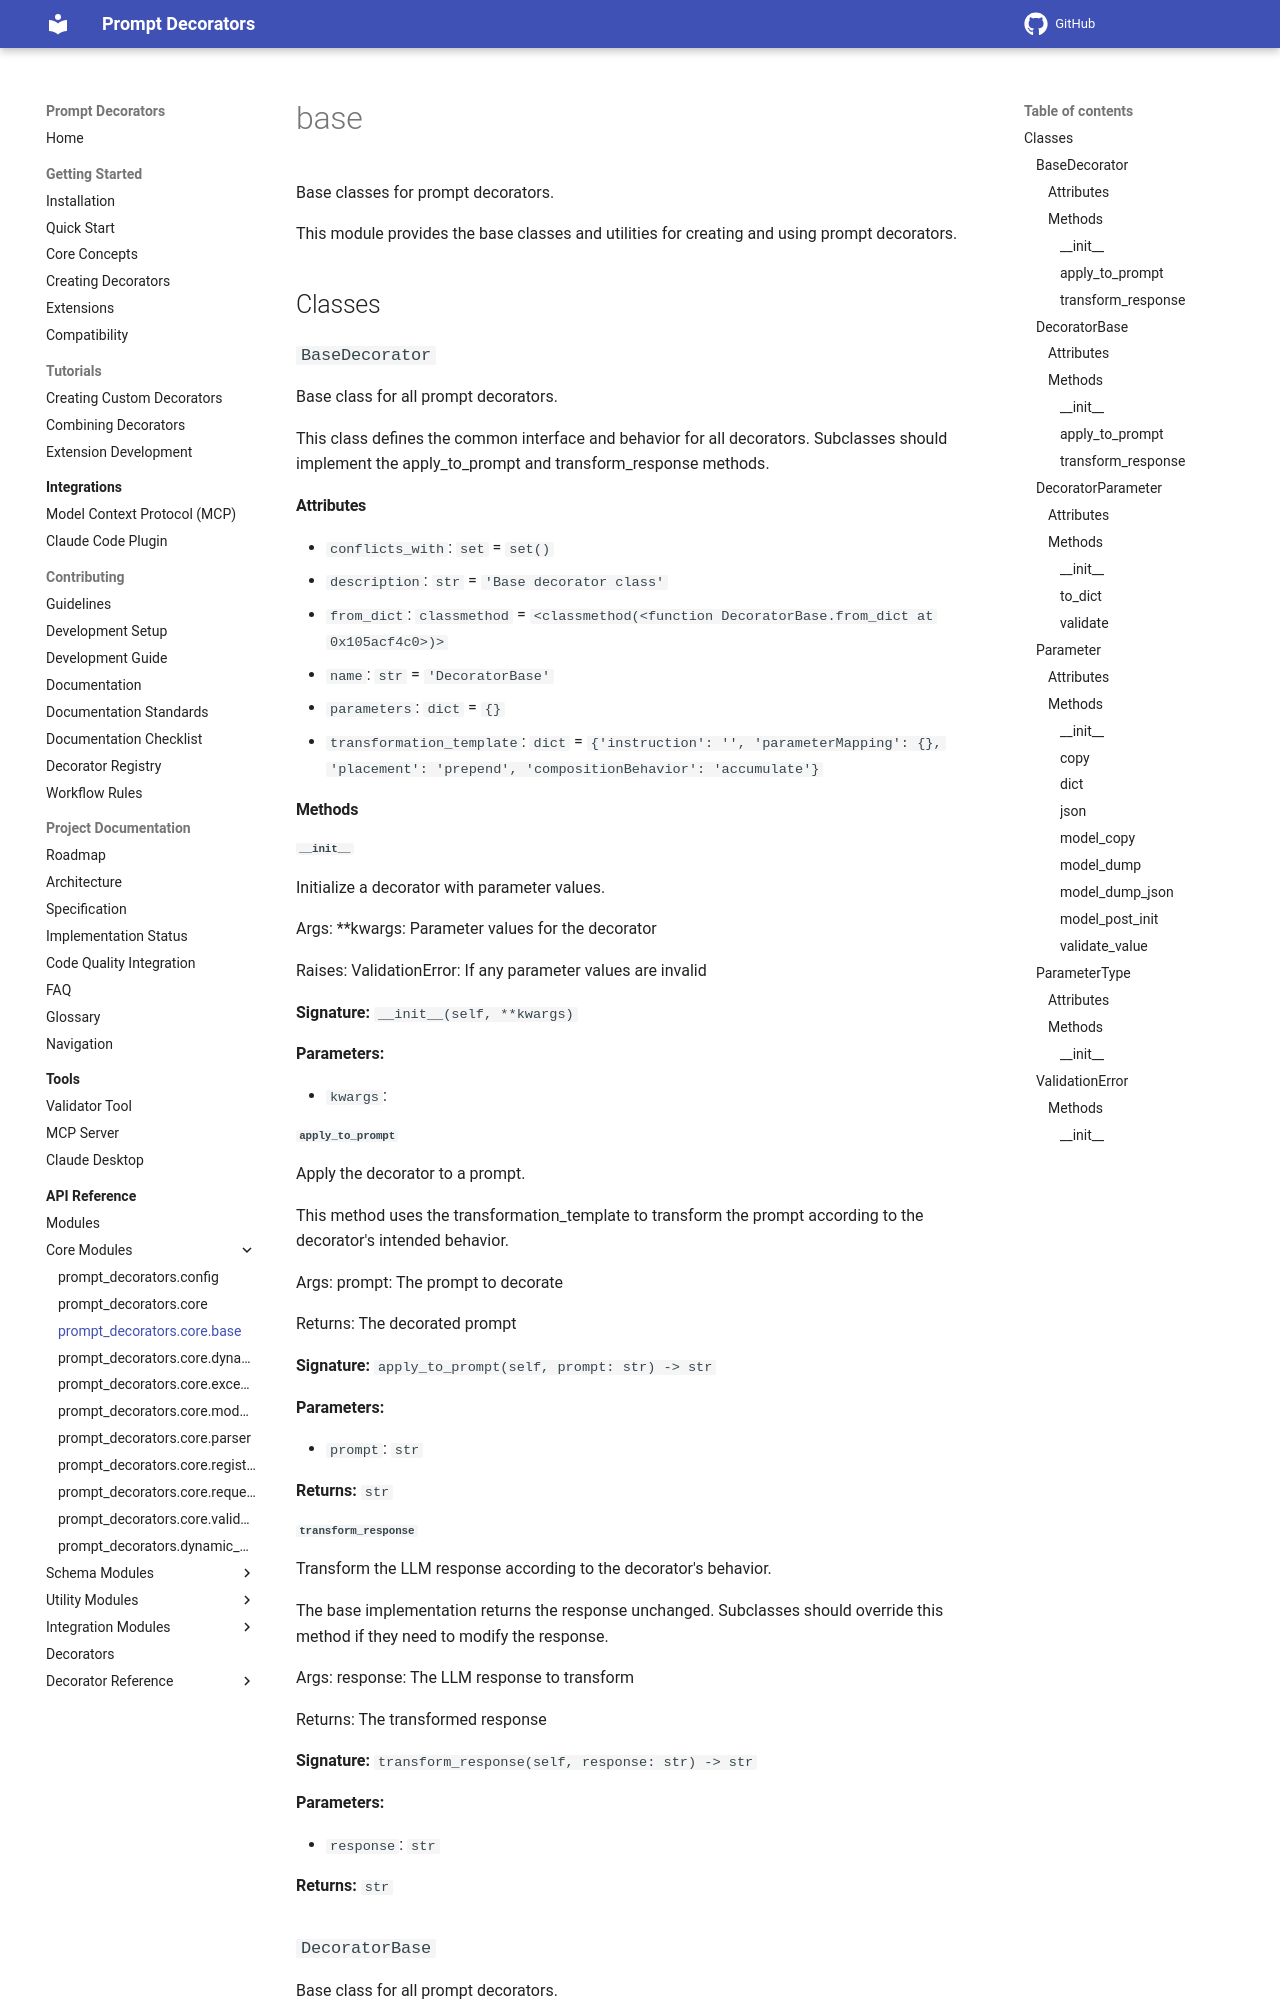

repository: synaptiai/prompt-decorators · page: api/modules/prompt_decorators.core.base/index.html · generator: mkdocs

# base

Base classes for prompt decorators.

This module provides the base classes and utilities for creating and using
prompt decorators.

## Classes

### `BaseDecorator`

Base class for all prompt decorators.

This class defines the common interface and behavior for all decorators.
Subclasses should implement the apply_to_prompt and transform_response methods.

#### Attributes

- `conflicts_with`: `set` = `set()`
- `description`: `str` = `'Base decorator class'`
- `from_dict`: `classmethod` = `<classmethod(<function DecoratorBase.from_dict at 0x105acf4c0>)>`
- `name`: `str` = `'DecoratorBase'`
- `parameters`: `dict` = `{}`
- `transformation_template`: `dict` = `{'instruction': '', 'parameterMapping': {}, 'placement': 'prepend', 'compositionBehavior': 'accumulate'}`

#### Methods

##### `__init__`

Initialize a decorator with parameter values.

Args:
    **kwargs: Parameter values for the decorator

Raises:
    ValidationError: If any parameter values are invalid

**Signature:** `__init__(self, **kwargs)`

**Parameters:**

- `kwargs`:

##### `apply_to_prompt`

Apply the decorator to a prompt.

This method uses the transformation_template to transform the prompt
according to the decorator's intended behavior.

Args:
    prompt: The prompt to decorate

Returns:
    The decorated prompt

**Signature:** `apply_to_prompt(self, prompt: str) -> str`

**Parameters:**

- `prompt`: `str`

**Returns:** `str`

##### `transform_response`

Transform the LLM response according to the decorator's behavior.

The base implementation returns the response unchanged. Subclasses
should override this method if they need to modify the response.

Args:
    response: The LLM response to transform

Returns:
    The transformed response

**Signature:** `transform_response(self, response: str) -> str`

**Parameters:**

- `response`: `str`

**Returns:** `str`

### `DecoratorBase`

Base class for all prompt decorators.

This class defines the common interface and behavior for all decorators.
Subclasses should implement the apply_to_prompt and transform_response methods.

#### Attributes

- `conflicts_with`: `set` = `set()`
- `description`: `str` = `'Base decorator class'`
- `from_dict`: `classmethod` = `<classmethod(<function DecoratorBase.from_dict at 0x105acf4c0>)>`
- `name`: `str` = `'DecoratorBase'`
- `parameters`: `dict` = `{}`
- `transformation_template`: `dict` = `{'instruction': '', 'parameterMapping': {}, 'placement': 'prepend', 'compositionBehavior': 'accumulate'}`

#### Methods
